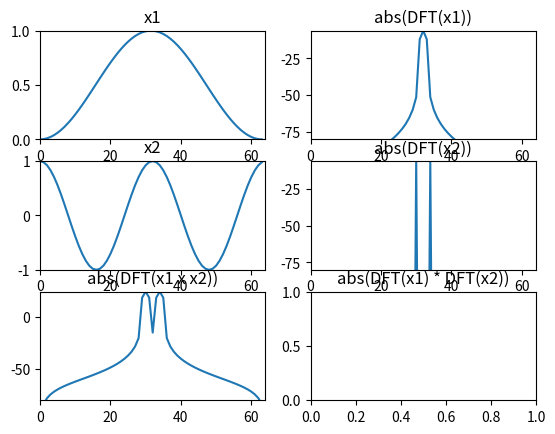

Source code (Python): (Note: this script raises an exception after producing the figure.)
import matplotlib.pyplot as plt
import numpy as np
from scipy.fftpack import fft, fftshift

plt.figure(1)
M = 64
N = 512
x1 = np.hanning(M)
x2 = np.cos(2*np.pi*2/M*np.arange(M))
y1 = x1*x2
mY1 = 20 * np.log10(np.abs(fftshift(fft(y1, M))))

plt.subplot(3,2,1)
plt.title('x1')
plt.plot(x1)
plt.axis([0,M,0,1])

plt.subplot(3,2,3)
plt.title('x2')
plt.plot(x2)
plt.axis([0,M,-1,1])

plt.subplot(3,2,5)
plt.title('abs(DFT(x1 x x2))')
plt.plot(mY1)
plt.axis([0,M,-80,max(mY1)])

Y2 = np.convolve(fftshift(fft(x1, M)), fftshift(fft(x2, M)))
mY2 = 20 * np.log10(np.abs(Y2)) - 40
mX1 = 20 * np.log10(np.abs(fftshift(fft(x1, M)))/M)
mX2 = 20 * np.log10(np.abs(fftshift(fft(x2, M)))/M)

plt.subplot(3,2,2)
plt.title('abs(DFT(x1))')
plt.plot(mX1)
plt.axis([0,M,-80,max(mX1)])

plt.subplot(3,2,4)
plt.title('abs(DFT(x2))')
plt.plot(mX2)
plt.axis([0,M,-80,max(mX2)])

plt.subplot(3,2,6)
plt.title('abs(DFT(x1) * DFT(x2))')
plt.plot(mY2[M/2:M+M/2])
plt.axis([0,M,-80,max(mY2)])


plt.show()